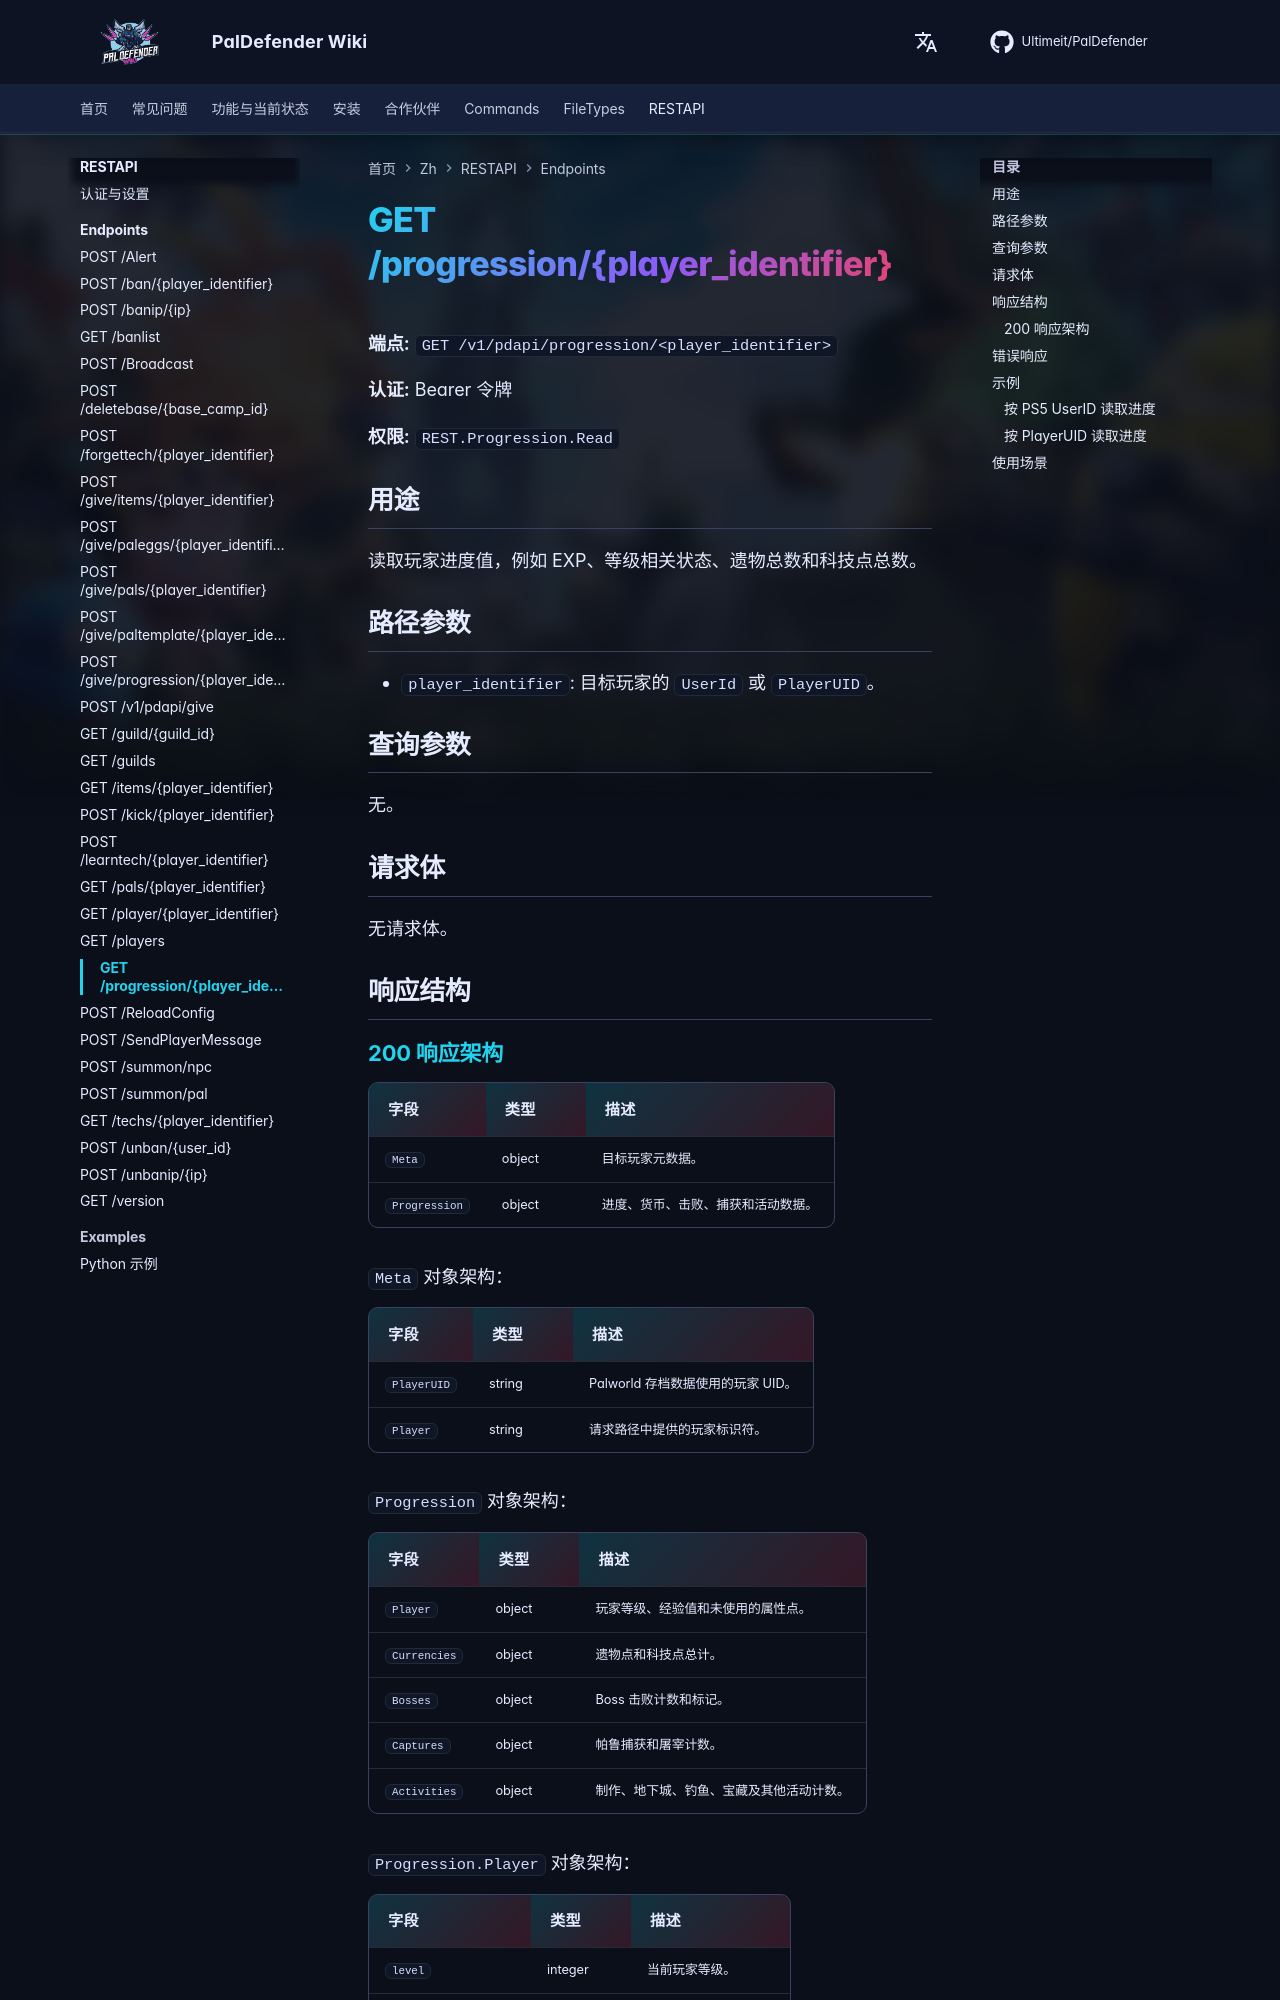

repository: Ultimeit/PalDefender · page: zh/RESTAPI/Endpoints/progression/index.html · generator: mkdocs

# GET /progression/{player_identifier}



**端点:** `GET /v1/pdapi/progression/<player_identifier>`

**认证:** Bearer 令牌

**权限:** `REST.Progression.Read`

## 用途

读取玩家进度值，例如 EXP、等级相关状态、遗物总数和科技点总数。

## 路径参数

- `player_identifier`: 目标玩家的 `UserId` 或 `PlayerUID`。

## 查询参数

无。

## 请求体

无请求体。

## 响应结构

--8<-- "_snippets/zh/restapi/schemas/progression.md"
